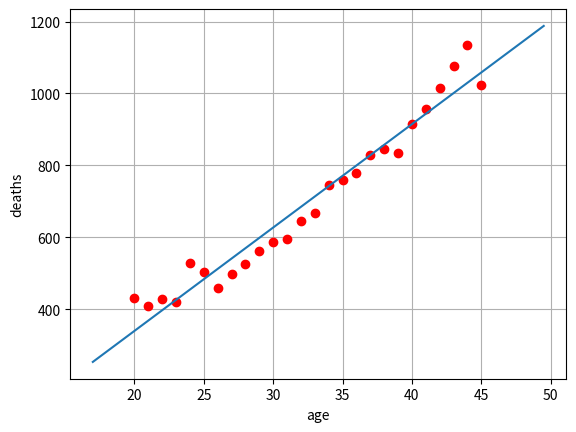

This chart was generated by the following Python code:
import numpy as np
import matplotlib.pyplot as plt

y = [431 ,409 ,429 ,422 ,530 ,505 ,459 ,499,526,563 ,587 ,595,647 ,669 ,746 ,760,778,828,846,836,916,956,1014,1076,1134,1024]
x = range(20,46)
print(x)
p,c = np.polyfit(x,y,1,cov='unscaled')
plt.plot(x, y, 'ro')
x = np.linspace(min(x)*0.85,max(x)*1.1,100)
y = [np.polyval(p, i) for i in x]
plt.plot(x,y)
plt.grid(which='major')
print([[pow(c[i,i],0.5),p[i]] for i in range(len(p))])
plt.ylabel("deaths")
plt.xlabel("age")
print(p)
plt.show()